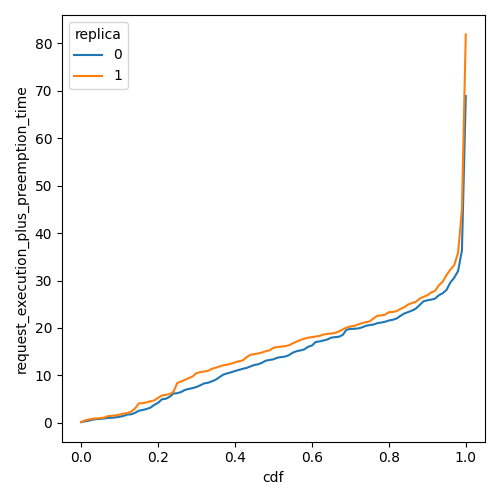

The file beside this chart, header and first rows:
cdf, request_execution_plus_preemption_time, replica
0.0, 0.1448, 0
0.01, 0.3209, 0
0.02, 0.449, 0
0.03, 0.6571, 0
0.04, 0.7595, 0
0.05, 0.8226, 0
0.06, 0.9092, 0
0.07, 1.028, 0
0.08, 1.055, 0
0.09, 1.138, 0
0.1, 1.267, 0
0.11, 1.441, 0
0.12, 1.731, 0
0.13, 1.78, 0
0.14, 2.085, 0
0.15, 2.539, 0
0.16, 2.699, 0
0.17, 2.905, 0
0.18, 3.173, 0
0.19, 3.783, 0
0.2, 4.199, 0
0.21, 4.954, 0
0.22, 5.063, 0
0.23, 5.467, 0
0.24, 6.163, 0
0.25, 6.24, 0
0.26, 6.491, 0
0.27, 6.934, 0
0.28, 7.13, 0
0.29, 7.321, 0
0.3, 7.546, 0
0.31, 7.903, 0
0.32, 8.309, 0
0.33, 8.439, 0
0.34, 8.737, 0
0.35, 9.092, 0
0.36, 9.64, 0
0.37, 10.17, 0
0.38, 10.42, 0
0.39, 10.64, 0
0.4, 10.92, 0
0.41, 11.14, 0
0.42, 11.37, 0
0.43, 11.56, 0
0.44, 11.88, 0
0.45, 12.18, 0
0.46, 12.33, 0
0.47, 12.65, 0
0.48, 13.09, 0
0.49, 13.24, 0
0.5, 13.38, 0
0.51, 13.72, 0
0.52, 13.85, 0
0.53, 13.95, 0
0.54, 14.24, 0
0.55, 14.77, 0
0.56, 15.09, 0
0.57, 15.25, 0
0.58, 15.46, 0
0.59, 16.02, 0
... 142 more rows
